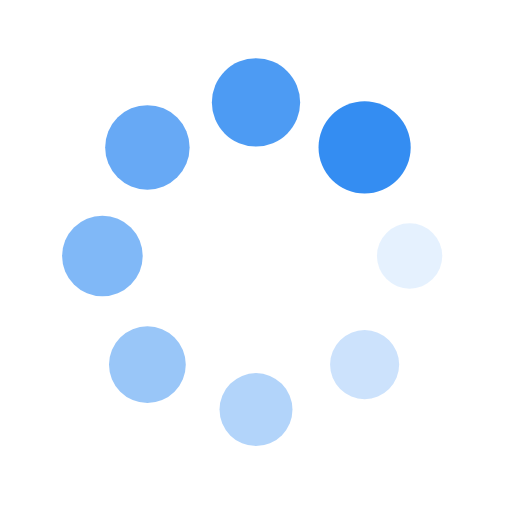
t = 0.00 s
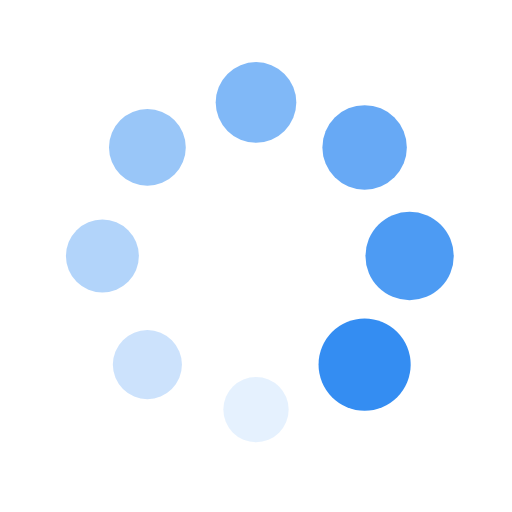
t = 0.25 s
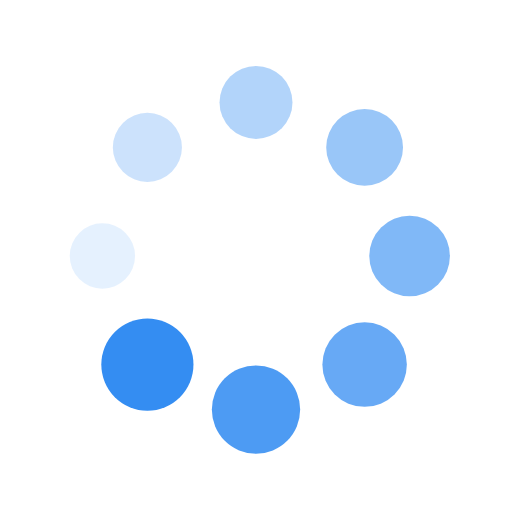
t = 0.50 s
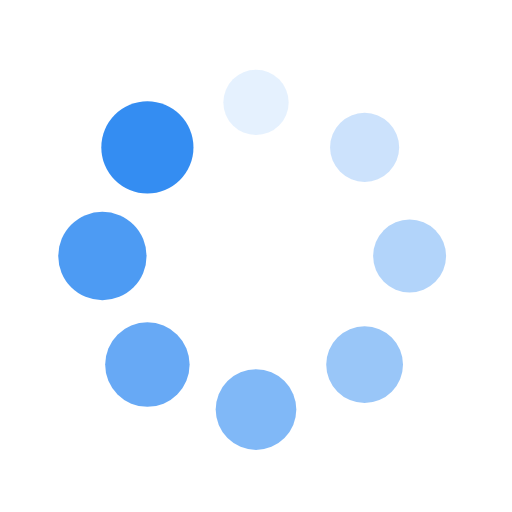
t = 0.75 s

The animated SVG that drew these frames (rendered in a browser with its animation timeline set to each time). Animation: 16 SMIL elements (animate=8,animateTransform=8); one cycle of 1.00 s, repeats indefinitely.

<?xml version="1.0" encoding="utf-8"?>
<svg xmlns="http://www.w3.org/2000/svg" xmlns:xlink="http://www.w3.org/1999/xlink" style="margin: auto; background: rgb(255, 255, 255); display: block; shape-rendering: auto;" width="100px" height="100px" viewBox="0 0 100 100" preserveAspectRatio="xMidYMid">
<g transform="translate(80,50)">
<g transform="rotate(0)">
<circle cx="0" cy="0" r="6" fill="#348df2" fill-opacity="1">
  <animateTransform attributeName="transform" type="scale" begin="-0.875s" values="1.5 1.5;1 1" keyTimes="0;1" dur="1s" repeatCount="indefinite"></animateTransform>
  <animate attributeName="fill-opacity" keyTimes="0;1" dur="1s" repeatCount="indefinite" values="1;0" begin="-0.875s"></animate>
</circle>
</g>
</g><g transform="translate(71.21320343559643,71.21320343559643)">
<g transform="rotate(45)">
<circle cx="0" cy="0" r="6" fill="#348df2" fill-opacity="0.875">
  <animateTransform attributeName="transform" type="scale" begin="-0.75s" values="1.5 1.5;1 1" keyTimes="0;1" dur="1s" repeatCount="indefinite"></animateTransform>
  <animate attributeName="fill-opacity" keyTimes="0;1" dur="1s" repeatCount="indefinite" values="1;0" begin="-0.75s"></animate>
</circle>
</g>
</g><g transform="translate(50,80)">
<g transform="rotate(90)">
<circle cx="0" cy="0" r="6" fill="#348df2" fill-opacity="0.75">
  <animateTransform attributeName="transform" type="scale" begin="-0.625s" values="1.5 1.5;1 1" keyTimes="0;1" dur="1s" repeatCount="indefinite"></animateTransform>
  <animate attributeName="fill-opacity" keyTimes="0;1" dur="1s" repeatCount="indefinite" values="1;0" begin="-0.625s"></animate>
</circle>
</g>
</g><g transform="translate(28.786796564403577,71.21320343559643)">
<g transform="rotate(135)">
<circle cx="0" cy="0" r="6" fill="#348df2" fill-opacity="0.625">
  <animateTransform attributeName="transform" type="scale" begin="-0.5s" values="1.5 1.5;1 1" keyTimes="0;1" dur="1s" repeatCount="indefinite"></animateTransform>
  <animate attributeName="fill-opacity" keyTimes="0;1" dur="1s" repeatCount="indefinite" values="1;0" begin="-0.5s"></animate>
</circle>
</g>
</g><g transform="translate(20,50.00000000000001)">
<g transform="rotate(180)">
<circle cx="0" cy="0" r="6" fill="#348df2" fill-opacity="0.5">
  <animateTransform attributeName="transform" type="scale" begin="-0.375s" values="1.5 1.5;1 1" keyTimes="0;1" dur="1s" repeatCount="indefinite"></animateTransform>
  <animate attributeName="fill-opacity" keyTimes="0;1" dur="1s" repeatCount="indefinite" values="1;0" begin="-0.375s"></animate>
</circle>
</g>
</g><g transform="translate(28.78679656440357,28.786796564403577)">
<g transform="rotate(225)">
<circle cx="0" cy="0" r="6" fill="#348df2" fill-opacity="0.375">
  <animateTransform attributeName="transform" type="scale" begin="-0.25s" values="1.5 1.5;1 1" keyTimes="0;1" dur="1s" repeatCount="indefinite"></animateTransform>
  <animate attributeName="fill-opacity" keyTimes="0;1" dur="1s" repeatCount="indefinite" values="1;0" begin="-0.25s"></animate>
</circle>
</g>
</g><g transform="translate(49.99999999999999,20)">
<g transform="rotate(270)">
<circle cx="0" cy="0" r="6" fill="#348df2" fill-opacity="0.25">
  <animateTransform attributeName="transform" type="scale" begin="-0.125s" values="1.5 1.5;1 1" keyTimes="0;1" dur="1s" repeatCount="indefinite"></animateTransform>
  <animate attributeName="fill-opacity" keyTimes="0;1" dur="1s" repeatCount="indefinite" values="1;0" begin="-0.125s"></animate>
</circle>
</g>
</g><g transform="translate(71.21320343559643,28.78679656440357)">
<g transform="rotate(315)">
<circle cx="0" cy="0" r="6" fill="#348df2" fill-opacity="0.125">
  <animateTransform attributeName="transform" type="scale" begin="0s" values="1.5 1.5;1 1" keyTimes="0;1" dur="1s" repeatCount="indefinite"></animateTransform>
  <animate attributeName="fill-opacity" keyTimes="0;1" dur="1s" repeatCount="indefinite" values="1;0" begin="0s"></animate>
</circle>
</g>
</g>
<!-- [ldio] generated by https://loading.io/ --></svg>
